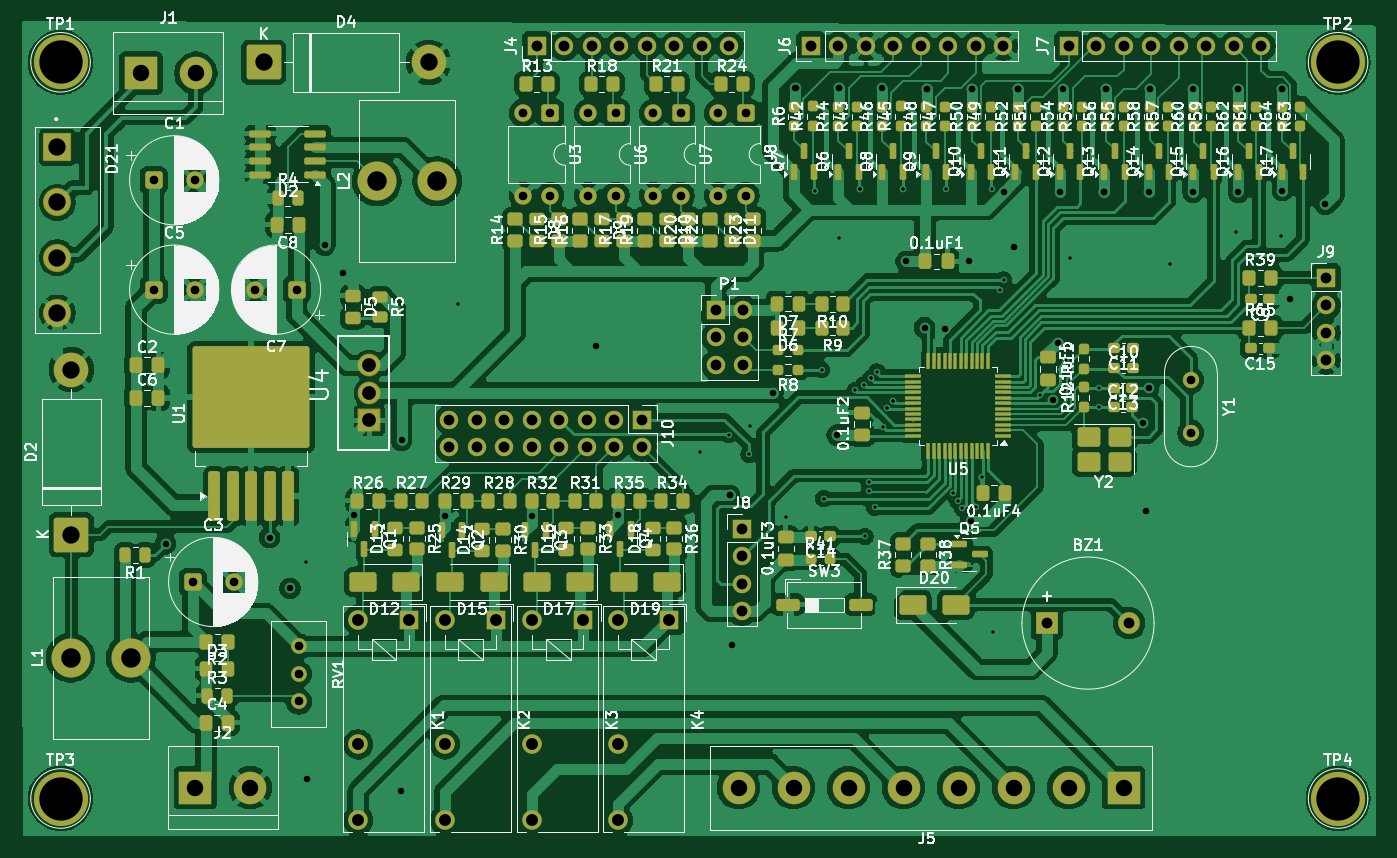
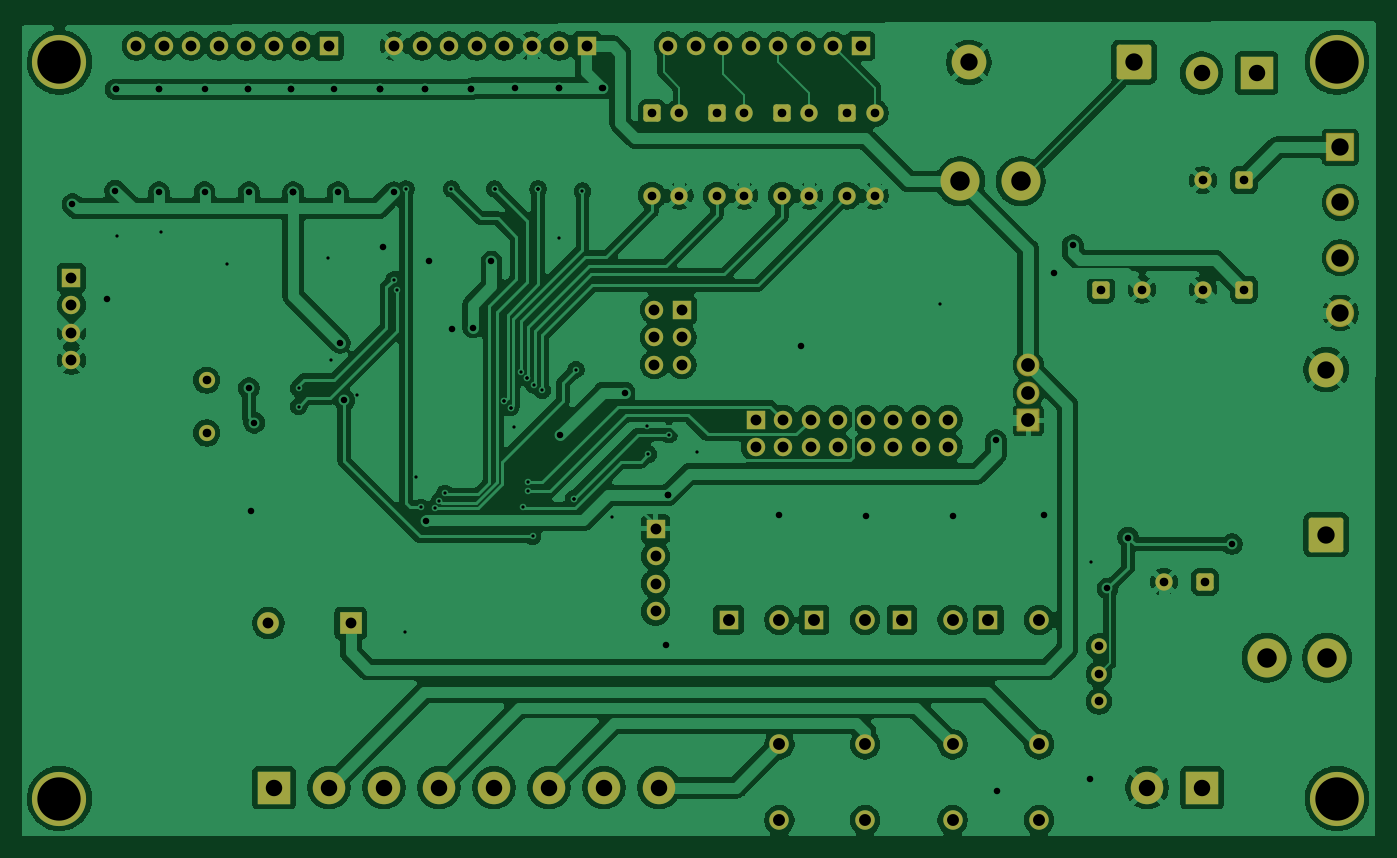
Circuit board: 11 layer files. Board 125.1 x 75.3 mm.
- bottom_copper: Ex1-B_Cu.gbr (262964 bytes)
- bottom_mask: Ex1-B_Mask.gbr (6285 bytes)
- paste: Ex1-B_Paste.gbr (446 bytes)
- bottom_silk: Ex1-B_Silkscreen.gbr (447 bytes)
- outline: Ex1-Edge_Cuts.gbr (419 bytes)
- top_copper: Ex1-F_Cu.gbr (372639 bytes)
- top_mask: Ex1-F_Mask.gbr (20150 bytes)
- paste: Ex1-F_Paste.gbr (14913 bytes)
- top_silk: Ex1-F_Silkscreen.gbr (294715 bytes)
- drill: Ex1-NPTH.drl (269 bytes)
- drill: Ex1-PTH.drl (4199 bytes)

=== bottom_copper: Ex1-B_Cu.gbr (262964 bytes, source omitted) ===
=== bottom_mask: Ex1-B_Mask.gbr (6285 bytes, source omitted) ===
=== paste: Ex1-B_Paste.gbr ===
%TF.GenerationSoftware,KiCad,Pcbnew,9.0.3*%
%TF.CreationDate,2025-08-13T21:25:55+07:00*%
%TF.ProjectId,Ex1,4578312e-6b69-4636-9164-5f7063625858,rev?*%
%TF.SameCoordinates,Original*%
%TF.FileFunction,Paste,Bot*%
%TF.FilePolarity,Positive*%
%FSLAX46Y46*%
G04 Gerber Fmt 4.6, Leading zero omitted, Abs format (unit mm)*
G04 Created by KiCad (PCBNEW 9.0.3) date 2025-08-13 21:25:55*
%MOMM*%
%LPD*%
G01*
G04 APERTURE LIST*
G04 APERTURE END LIST*
M02*

=== bottom_silk: Ex1-B_Silkscreen.gbr ===
%TF.GenerationSoftware,KiCad,Pcbnew,9.0.3*%
%TF.CreationDate,2025-08-13T21:25:55+07:00*%
%TF.ProjectId,Ex1,4578312e-6b69-4636-9164-5f7063625858,rev?*%
%TF.SameCoordinates,Original*%
%TF.FileFunction,Legend,Bot*%
%TF.FilePolarity,Positive*%
%FSLAX46Y46*%
G04 Gerber Fmt 4.6, Leading zero omitted, Abs format (unit mm)*
G04 Created by KiCad (PCBNEW 9.0.3) date 2025-08-13 21:25:55*
%MOMM*%
%LPD*%
G01*
G04 APERTURE LIST*
G04 APERTURE END LIST*
M02*

=== outline: Ex1-Edge_Cuts.gbr ===
%TF.GenerationSoftware,KiCad,Pcbnew,9.0.3*%
%TF.CreationDate,2025-08-13T21:25:55+07:00*%
%TF.ProjectId,Ex1,4578312e-6b69-4636-9164-5f7063625858,rev?*%
%TF.SameCoordinates,Original*%
%TF.FileFunction,Profile,NP*%
%FSLAX46Y46*%
G04 Gerber Fmt 4.6, Leading zero omitted, Abs format (unit mm)*
G04 Created by KiCad (PCBNEW 9.0.3) date 2025-08-13 21:25:55*
%MOMM*%
%LPD*%
G01*
G04 APERTURE LIST*
G04 APERTURE END LIST*
M02*

=== top_copper: Ex1-F_Cu.gbr (372639 bytes, source omitted) ===
=== top_mask: Ex1-F_Mask.gbr (20150 bytes, source omitted) ===
=== paste: Ex1-F_Paste.gbr (14913 bytes, source omitted) ===
=== top_silk: Ex1-F_Silkscreen.gbr (294715 bytes, source omitted) ===
=== drill: Ex1-NPTH.drl ===
M48
; DRILL file {KiCad 9.0.3} date 2025-08-13T21:36:20+0700
; FORMAT={-:-/ absolute / metric / decimal}
; #@! TF.CreationDate,2025-08-13T21:36:20+07:00
; #@! TF.GenerationSoftware,Kicad,Pcbnew,9.0.3
; #@! TF.FileFunction,NonPlated,1,2,NPTH
FMAT,2
METRIC
%
G90
G05
M30

=== drill: Ex1-PTH.drl ===
M48
; DRILL file {KiCad 9.0.3} date 2025-08-13T21:36:20+0700
; FORMAT={-:-/ absolute / metric / decimal}
; #@! TF.CreationDate,2025-08-13T21:36:20+07:00
; #@! TF.GenerationSoftware,Kicad,Pcbnew,9.0.3
; #@! TF.FileFunction,Plated,1,2,PTH
FMAT,2
METRIC
; #@! TA.AperFunction,Plated,PTH,ViaDrill
T1C0.300
; #@! TA.AperFunction,Plated,PTH,ViaDrill
T2C0.600
; #@! TA.AperFunction,Plated,PTH,ComponentDrill
T3C0.800
; #@! TA.AperFunction,Plated,PTH,ComponentDrill
T4C1.000
; #@! TA.AperFunction,Plated,PTH,ComponentDrill
T5C1.100
; #@! TA.AperFunction,Plated,PTH,ComponentDrill
T6C1.270
; #@! TA.AperFunction,Plated,PTH,ComponentDrill
T7C1.520
; #@! TA.AperFunction,Plated,PTH,ComponentDrill
T8C1.600
; #@! TA.AperFunction,Plated,PTH,ComponentDrill
T9C1.800
; #@! TA.AperFunction,Plated,PTH,ComponentDrill
T10C4.000
%
G90
G05
T1
X90.7Y-86.7
X104.7Y-62.8
X127.1Y-76.5
X129.7Y-74.9
X131.6Y-76.7
X131.7Y-74.1
X135.0Y-82.5
X137.7Y-52.4
X138.3Y-68.9
X138.5Y-80.8
X138.5Y-80.8
X139.9Y-56.7
X141.4Y-70.8
X141.8Y-52.2
X141.8Y-52.2
X141.8Y-52.2
X142.2Y-70.3
X142.3Y-84.3
X142.7Y-79.3
X142.7Y-80.1
X142.812Y-69.7
X142.812Y-69.7
X143.2Y-81.6
X143.4Y-69.1
X144.0Y-74.2
X144.312Y-72.4
X144.312Y-72.4
X144.912Y-71.8
X144.912Y-71.8
X145.8Y-52.2
X145.8Y-52.2
X149.8Y-52.2
X150.4Y-80.3
X150.9Y-81.0
X151.3Y-81.7
X152.6Y-81.6
X153.1Y-78.8
X154.0Y-52.2
X154.1Y-93.1
X154.8Y-61.5
X155.1Y-60.6
X158.5Y-71.2
X160.9Y-68.0
X161.2Y-58.6
X163.9Y-70.6
X163.9Y-72.3
X170.5Y-59.1
X176.6Y-56.2
X180.7Y-56.5
T2
X77.7Y-85.0
X87.3Y-84.4
X89.2Y-89.1
X90.8Y-106.7
X92.4Y-57.4
X94.1Y-60.0
X95.1Y-82.3
X99.4Y-107.8
X99.5Y-75.4
X103.5Y-82.4
X111.5Y-82.4
X117.5Y-66.7
X119.5Y-82.3
X129.8Y-80.5
X129.8Y-80.5
X130.0Y-94.3
X133.8Y-71.0
X135.8Y-42.9
X135.9Y-42.9
X139.737Y-74.938
X139.9Y-42.9
X139.9Y-42.9
X143.9Y-42.9
X146.1Y-58.9
X147.8Y-65.0
X148.0Y-43.0
X148.0Y-43.0
X149.7Y-65.1
X151.9Y-58.9
X152.1Y-82.876
X152.2Y-43.0
X152.2Y-43.0
X155.108Y-52.508
X156.1Y-57.6
X156.4Y-43.0
X156.4Y-43.0
X156.4Y-43.0
X159.7Y-71.7
X160.1Y-66.4
X160.3Y-52.5
X160.6Y-43.0
X164.4Y-52.5
X164.4Y-52.5
X164.4Y-52.5
X164.6Y-43.0
X164.6Y-43.0
X168.0Y-73.8
X168.3Y-81.9
X168.5Y-52.5
X168.5Y-70.6
X168.6Y-43.0
X168.6Y-43.0
X172.6Y-43.0
X172.6Y-52.5
X176.8Y-43.0
X176.8Y-43.0
X176.8Y-52.5
X180.8Y-43.0
X180.8Y-43.0
X180.85Y-52.35
X181.6Y-62.4
X184.8Y-53.6
T3
X76.597Y-51.4
X76.597Y-61.5
X80.197Y-88.5
X80.397Y-51.4
X80.397Y-61.5
X83.997Y-88.5
X86.003Y-61.5
X89.803Y-61.5
X90.005Y-94.46
X90.005Y-97.0
X90.005Y-99.54
X110.7Y-45.195
X110.7Y-52.815
X113.24Y-45.195
X113.24Y-52.815
X116.735Y-45.195
X116.735Y-52.815
X119.275Y-45.195
X119.275Y-52.815
X122.735Y-45.195
X122.735Y-52.815
X125.275Y-45.195
X125.275Y-52.815
X128.735Y-45.195
X128.735Y-52.815
X131.275Y-45.195
X131.275Y-52.815
X172.4Y-69.862
X172.4Y-74.742
T4
X103.92Y-73.5
X103.92Y-76.04
X106.46Y-73.5
X106.46Y-76.04
X109.0Y-73.5
X109.0Y-76.04
X111.54Y-73.5
X111.54Y-76.04
X112.0Y-39.0
X114.08Y-73.5
X114.08Y-76.04
X114.54Y-39.0
X116.62Y-73.5
X116.62Y-76.04
X117.08Y-39.0
X119.16Y-73.5
X119.16Y-76.04
X119.62Y-39.0
X121.7Y-73.5
X121.7Y-76.04
X122.16Y-39.0
X124.7Y-39.0
X127.24Y-39.0
X128.5Y-63.36
X128.5Y-65.9
X128.5Y-68.44
X129.78Y-39.0
X130.935Y-83.58
X130.935Y-86.12
X130.935Y-88.66
X130.935Y-91.2
X131.04Y-63.36
X131.04Y-65.9
X131.04Y-68.44
X137.3Y-39.0
X139.84Y-39.0
X142.38Y-39.0
X144.92Y-39.0
X147.46Y-39.0
X150.0Y-39.0
X152.54Y-39.0
X155.08Y-39.0
X159.1Y-92.3
X161.11Y-39.0
X163.65Y-39.0
X166.19Y-39.0
X166.7Y-92.3
X168.73Y-39.0
X171.27Y-39.0
X173.81Y-39.0
X176.35Y-39.0
X178.89Y-39.0
X184.9Y-60.4
X184.9Y-62.94
X184.9Y-65.48
X184.9Y-68.02
T5
X95.5Y-92.0
X95.5Y-103.5
X95.5Y-110.5
X100.2Y-92.0
X103.5Y-92.0
X103.5Y-103.5
X103.5Y-110.5
X108.2Y-92.0
X111.582Y-92.0
X111.582Y-103.5
X111.582Y-110.5
X116.282Y-92.0
X119.5Y-92.0
X119.5Y-103.5
X119.5Y-110.5
X124.2Y-92.0
T6
X96.516Y-68.5
X96.516Y-71.04
X96.516Y-73.58
T7
X75.42Y-41.5
X80.46Y-107.5
X80.5Y-41.5
X85.54Y-107.5
X130.62Y-107.5
X135.7Y-107.5
X140.78Y-107.5
X145.86Y-107.5
X150.94Y-107.5
X156.02Y-107.5
X161.1Y-107.5
X166.18Y-107.5
T8
X67.7Y-48.35
X67.7Y-53.45
X67.7Y-58.55
X67.7Y-63.65
X69.0Y-68.88
X69.0Y-84.12
X86.76Y-40.5
X102.0Y-40.5
T9
X68.92Y-95.5
X74.5Y-95.5
X97.21Y-51.5
X102.79Y-51.5
T10
X68.0Y-40.5
X68.0Y-108.5
X186.0Y-40.5
X186.0Y-108.5
M30

